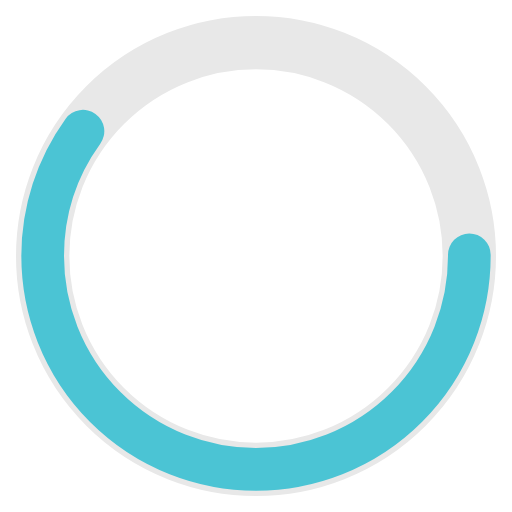
t = 0.00 s
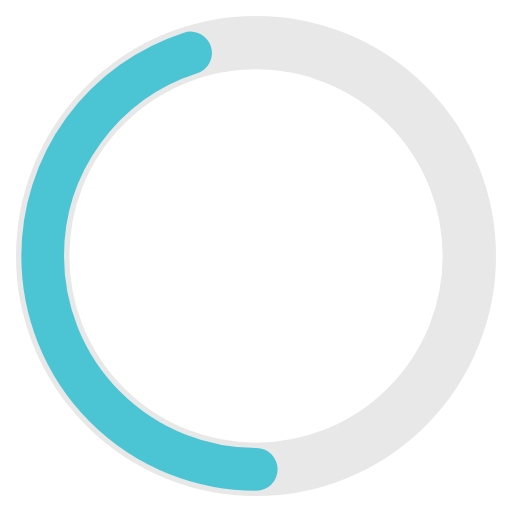
t = 0.25 s
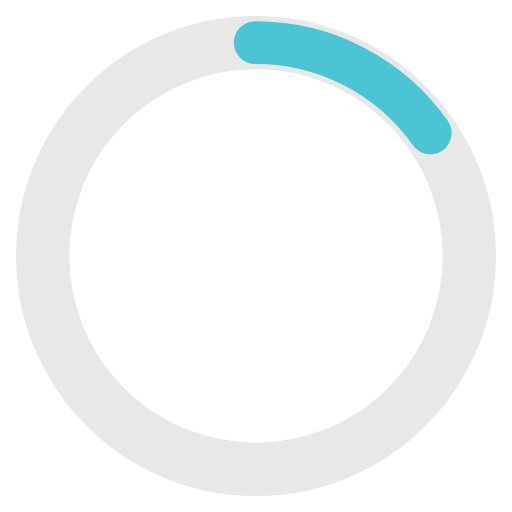
t = 0.75 s
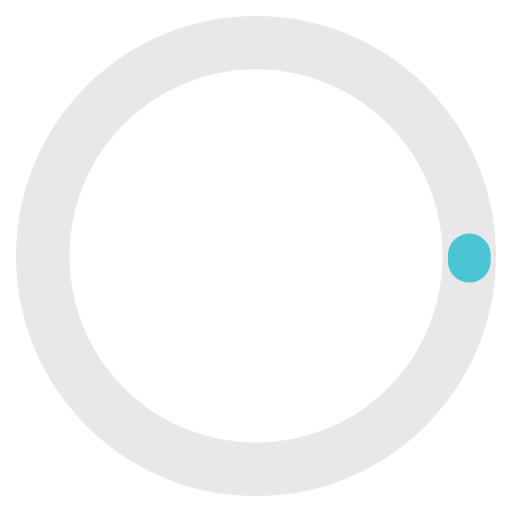
t = 1.00 s
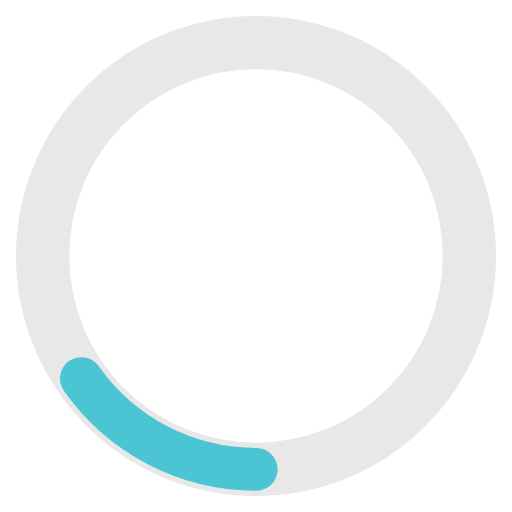
t = 1.25 s
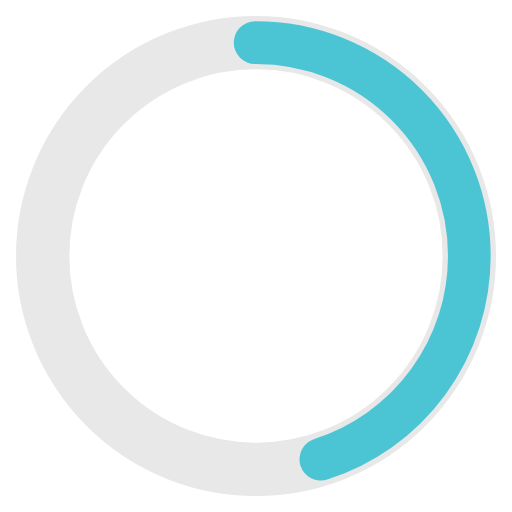
t = 1.75 s

The animated SVG that drew these frames (rendered in a browser with its animation timeline set to each time). Animation: 2 SMIL elements (animate=2); one cycle of 2.00 s, repeats indefinitely.

<?xml version="1.0" encoding="utf-8"?>
<svg width='120px' height='120px'
    xmlns="http://www.w3.org/2000/svg" viewBox="0 0 96 96" preserveAspectRatio="xMidYMid" class="uil-ring-alt">
    <rect id="background" x="0" y="0" width="100" height="100" fill="none"></rect>
    <circle cx="48" cy="48" r="40" stroke="#e8e8e8" fill="none" stroke-width="10" stroke-linecap="round"></circle>
    <circle cx="48" cy="48" r="40" stroke="#4bc4d4" fill="none" stroke-width="8" stroke-linecap="round">
        <animate attributeName="stroke-dashoffset" dur="2s" repeatCount="indefinite" from="502" to="0"></animate>
        <animate attributeName="stroke-dasharray" dur="2s" repeatCount="indefinite" values="150.6 100.4;1 250;150.6 100.4"></animate>
    </circle>
</svg>